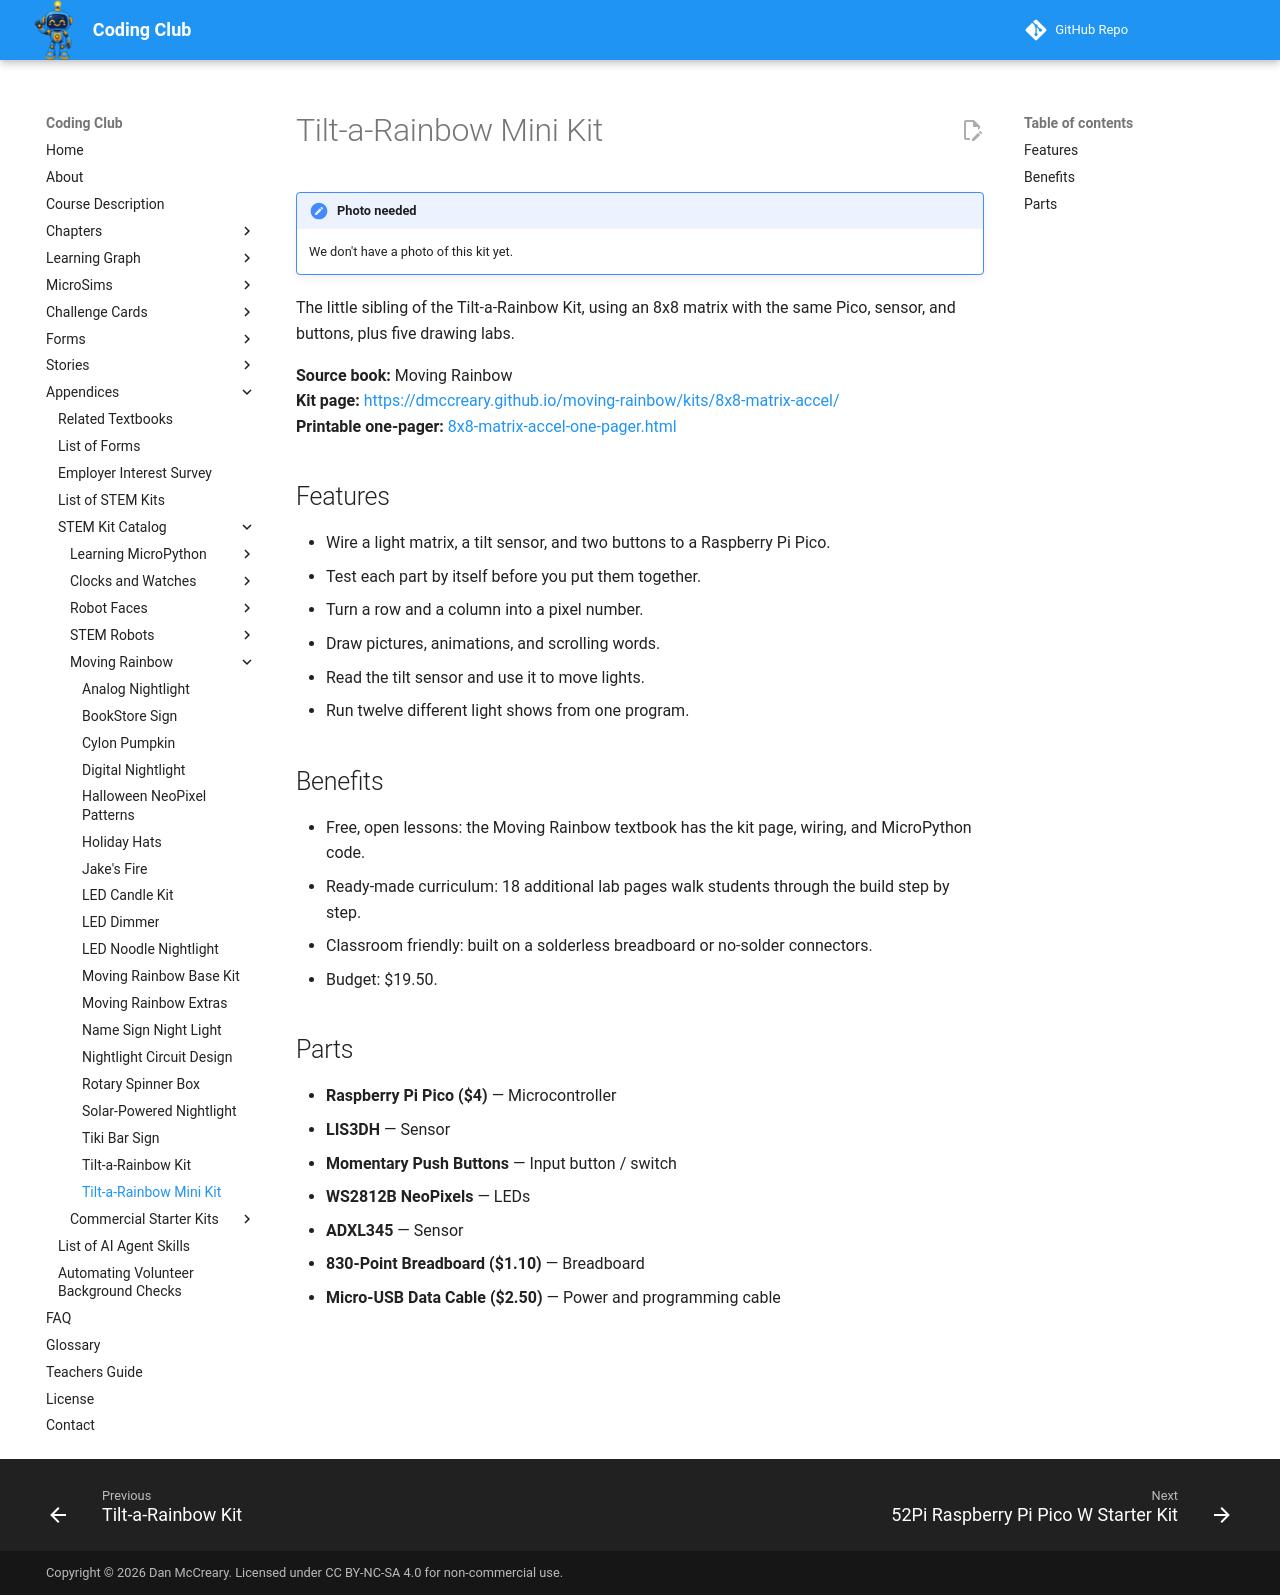

repository: dmccreary/coding-club · page: kits/8x8-matrix-accel/index.html · generator: mkdocs

---
title: "Tilt-a-Rainbow Mini Kit"
description: "The little sibling of the Tilt-a-Rainbow Kit, using an 8x8 matrix with the same Pico, sensor, and buttons, plus five drawing labs."
---

# Tilt-a-Rainbow Mini Kit

!!! note "Photo needed"
    We don't have a photo of this kit yet.

The little sibling of the Tilt-a-Rainbow Kit, using an 8x8 matrix with the same Pico, sensor, and buttons, plus five drawing labs.

**Source book:** Moving Rainbow  
**Kit page:** [https://dmccreary.github.io/moving-rainbow/kits/8x8-matrix-accel/](https://dmccreary.github.io/moving-rainbow/kits/8x8-matrix-accel/)  
**Printable one-pager:** [8x8-matrix-accel-one-pager.html](8x8-matrix-accel-one-pager.html)

## Features

- Wire a light matrix, a tilt sensor, and two buttons to a Raspberry Pi Pico.
- Test each part by itself before you put them together.
- Turn a row and a column into a pixel number.
- Draw pictures, animations, and scrolling words.
- Read the tilt sensor and use it to move lights.
- Run twelve different light shows from one program.

## Benefits

- Free, open lessons: the Moving Rainbow textbook has the kit page, wiring, and MicroPython code.
- Ready-made curriculum: 18 additional lab pages walk students through the build step by step.
- Classroom friendly: built on a solderless breadboard or no-solder connectors.
- Budget: $19.50.

## Parts

- **Raspberry Pi Pico ($4)** — Microcontroller
- **LIS3DH** — Sensor
- **Momentary Push Buttons** — Input button / switch
- **WS2812B NeoPixels** — LEDs
- **ADXL345** — Sensor
- **830-Point Breadboard ($1.10)** — Breadboard
- **Micro-USB Data Cable ($2.50)** — Power and programming cable
